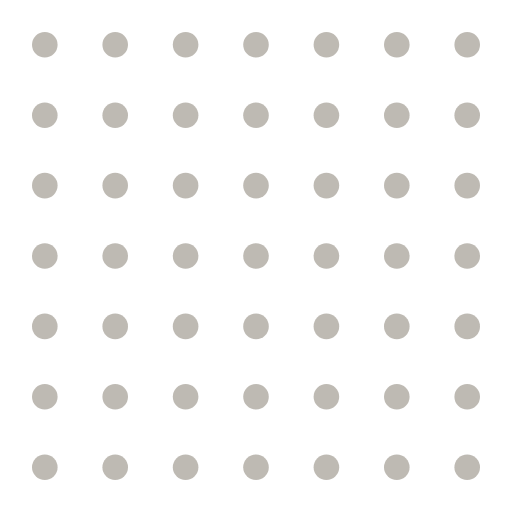
t = 0.00 s
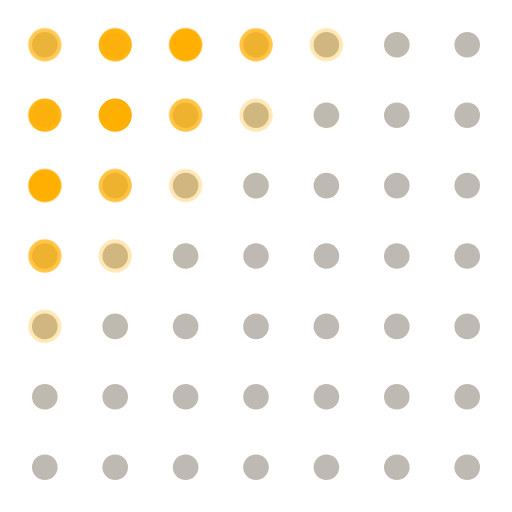
t = 0.75 s
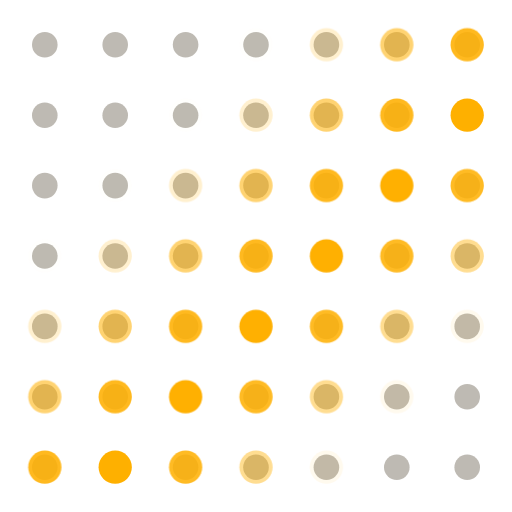
t = 1.49 s
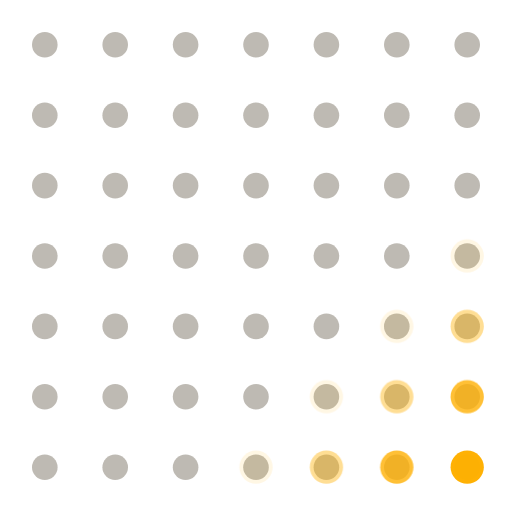
t = 2.24 s
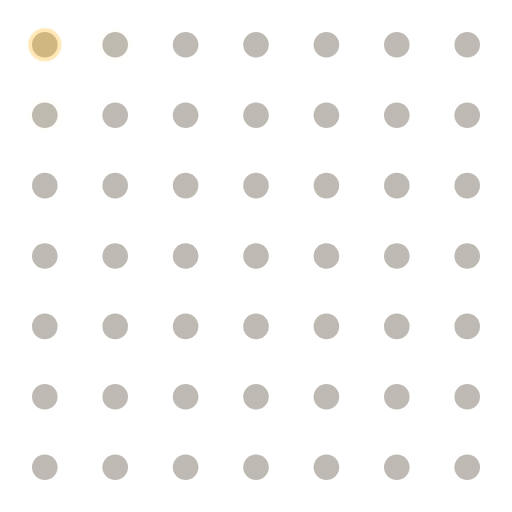
t = 2.99 s
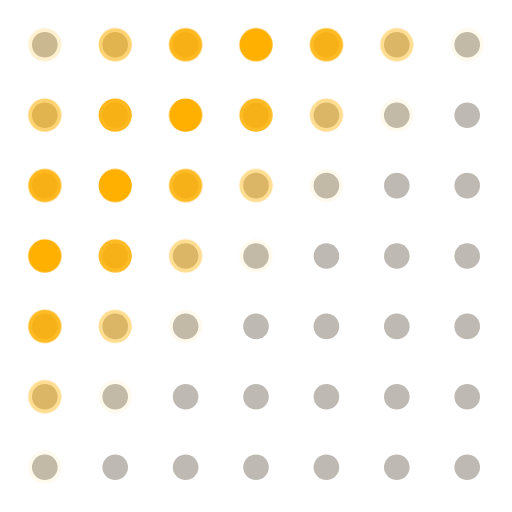
t = 3.73 s

The animated SVG that drew these frames (rendered in a browser with its animation timeline set to each time). Animation: 1 CSS @keyframes rule; one cycle of 4.48 s, repeats indefinitely.

<svg xmlns="http://www.w3.org/2000/svg" width="80" height="80" viewBox="0 0 80 80" aria-hidden="true">
  <style>
    .lit circle { opacity: 0; animation: wave 2.8s ease-in-out infinite; }
    @keyframes wave { 0%, 100% { opacity: 0; } 18% { opacity: 1; } 40% { opacity: 0; } }
  </style>
  <g fill="#6F6656" fill-opacity=".45"><circle cx="7.0" cy="7.0" r="2"/><circle cx="18.0" cy="7.0" r="2"/><circle cx="29.0" cy="7.0" r="2"/><circle cx="40.0" cy="7.0" r="2"/><circle cx="51.0" cy="7.0" r="2"/><circle cx="62.0" cy="7.0" r="2"/><circle cx="73.0" cy="7.0" r="2"/><circle cx="7.0" cy="18.0" r="2"/><circle cx="18.0" cy="18.0" r="2"/><circle cx="29.0" cy="18.0" r="2"/><circle cx="40.0" cy="18.0" r="2"/><circle cx="51.0" cy="18.0" r="2"/><circle cx="62.0" cy="18.0" r="2"/><circle cx="73.0" cy="18.0" r="2"/><circle cx="7.0" cy="29.0" r="2"/><circle cx="18.0" cy="29.0" r="2"/><circle cx="29.0" cy="29.0" r="2"/><circle cx="40.0" cy="29.0" r="2"/><circle cx="51.0" cy="29.0" r="2"/><circle cx="62.0" cy="29.0" r="2"/><circle cx="73.0" cy="29.0" r="2"/><circle cx="7.0" cy="40.0" r="2"/><circle cx="18.0" cy="40.0" r="2"/><circle cx="29.0" cy="40.0" r="2"/><circle cx="40.0" cy="40.0" r="2"/><circle cx="51.0" cy="40.0" r="2"/><circle cx="62.0" cy="40.0" r="2"/><circle cx="73.0" cy="40.0" r="2"/><circle cx="7.0" cy="51.0" r="2"/><circle cx="18.0" cy="51.0" r="2"/><circle cx="29.0" cy="51.0" r="2"/><circle cx="40.0" cy="51.0" r="2"/><circle cx="51.0" cy="51.0" r="2"/><circle cx="62.0" cy="51.0" r="2"/><circle cx="73.0" cy="51.0" r="2"/><circle cx="7.0" cy="62.0" r="2"/><circle cx="18.0" cy="62.0" r="2"/><circle cx="29.0" cy="62.0" r="2"/><circle cx="40.0" cy="62.0" r="2"/><circle cx="51.0" cy="62.0" r="2"/><circle cx="62.0" cy="62.0" r="2"/><circle cx="73.0" cy="62.0" r="2"/><circle cx="7.0" cy="73.0" r="2"/><circle cx="18.0" cy="73.0" r="2"/><circle cx="29.0" cy="73.0" r="2"/><circle cx="40.0" cy="73.0" r="2"/><circle cx="51.0" cy="73.0" r="2"/><circle cx="62.0" cy="73.0" r="2"/><circle cx="73.0" cy="73.0" r="2"/></g>
  <g class="lit" fill="#FFB000"><circle cx="7.0" cy="7.0" r="2.6" style="animation-delay:0.00s"/><circle cx="18.0" cy="7.0" r="2.6" style="animation-delay:0.14s"/><circle cx="29.0" cy="7.0" r="2.6" style="animation-delay:0.28s"/><circle cx="40.0" cy="7.0" r="2.6" style="animation-delay:0.42s"/><circle cx="51.0" cy="7.0" r="2.6" style="animation-delay:0.56s"/><circle cx="62.0" cy="7.0" r="2.6" style="animation-delay:0.70s"/><circle cx="73.0" cy="7.0" r="2.6" style="animation-delay:0.84s"/><circle cx="7.0" cy="18.0" r="2.6" style="animation-delay:0.14s"/><circle cx="18.0" cy="18.0" r="2.6" style="animation-delay:0.28s"/><circle cx="29.0" cy="18.0" r="2.6" style="animation-delay:0.42s"/><circle cx="40.0" cy="18.0" r="2.6" style="animation-delay:0.56s"/><circle cx="51.0" cy="18.0" r="2.6" style="animation-delay:0.70s"/><circle cx="62.0" cy="18.0" r="2.6" style="animation-delay:0.84s"/><circle cx="73.0" cy="18.0" r="2.6" style="animation-delay:0.98s"/><circle cx="7.0" cy="29.0" r="2.6" style="animation-delay:0.28s"/><circle cx="18.0" cy="29.0" r="2.6" style="animation-delay:0.42s"/><circle cx="29.0" cy="29.0" r="2.6" style="animation-delay:0.56s"/><circle cx="40.0" cy="29.0" r="2.6" style="animation-delay:0.70s"/><circle cx="51.0" cy="29.0" r="2.6" style="animation-delay:0.84s"/><circle cx="62.0" cy="29.0" r="2.6" style="animation-delay:0.98s"/><circle cx="73.0" cy="29.0" r="2.6" style="animation-delay:1.12s"/><circle cx="7.0" cy="40.0" r="2.6" style="animation-delay:0.42s"/><circle cx="18.0" cy="40.0" r="2.6" style="animation-delay:0.56s"/><circle cx="29.0" cy="40.0" r="2.6" style="animation-delay:0.70s"/><circle cx="40.0" cy="40.0" r="2.6" style="animation-delay:0.84s"/><circle cx="51.0" cy="40.0" r="2.6" style="animation-delay:0.98s"/><circle cx="62.0" cy="40.0" r="2.6" style="animation-delay:1.12s"/><circle cx="73.0" cy="40.0" r="2.6" style="animation-delay:1.26s"/><circle cx="7.0" cy="51.0" r="2.6" style="animation-delay:0.56s"/><circle cx="18.0" cy="51.0" r="2.6" style="animation-delay:0.70s"/><circle cx="29.0" cy="51.0" r="2.6" style="animation-delay:0.84s"/><circle cx="40.0" cy="51.0" r="2.6" style="animation-delay:0.98s"/><circle cx="51.0" cy="51.0" r="2.6" style="animation-delay:1.12s"/><circle cx="62.0" cy="51.0" r="2.6" style="animation-delay:1.26s"/><circle cx="73.0" cy="51.0" r="2.6" style="animation-delay:1.40s"/><circle cx="7.0" cy="62.0" r="2.6" style="animation-delay:0.70s"/><circle cx="18.0" cy="62.0" r="2.6" style="animation-delay:0.84s"/><circle cx="29.0" cy="62.0" r="2.6" style="animation-delay:0.98s"/><circle cx="40.0" cy="62.0" r="2.6" style="animation-delay:1.12s"/><circle cx="51.0" cy="62.0" r="2.6" style="animation-delay:1.26s"/><circle cx="62.0" cy="62.0" r="2.6" style="animation-delay:1.40s"/><circle cx="73.0" cy="62.0" r="2.6" style="animation-delay:1.54s"/><circle cx="7.0" cy="73.0" r="2.6" style="animation-delay:0.84s"/><circle cx="18.0" cy="73.0" r="2.6" style="animation-delay:0.98s"/><circle cx="29.0" cy="73.0" r="2.6" style="animation-delay:1.12s"/><circle cx="40.0" cy="73.0" r="2.6" style="animation-delay:1.26s"/><circle cx="51.0" cy="73.0" r="2.6" style="animation-delay:1.40s"/><circle cx="62.0" cy="73.0" r="2.6" style="animation-delay:1.54s"/><circle cx="73.0" cy="73.0" r="2.6" style="animation-delay:1.68s"/></g>
</svg>
